Run: headless pygame with SDL's dummy video driver; simulated clock (each Clock.tick advances the game by its frame time, no real sleeping); random seed 0; keys injected as events and as key.get_pressed() state; no mouse input.
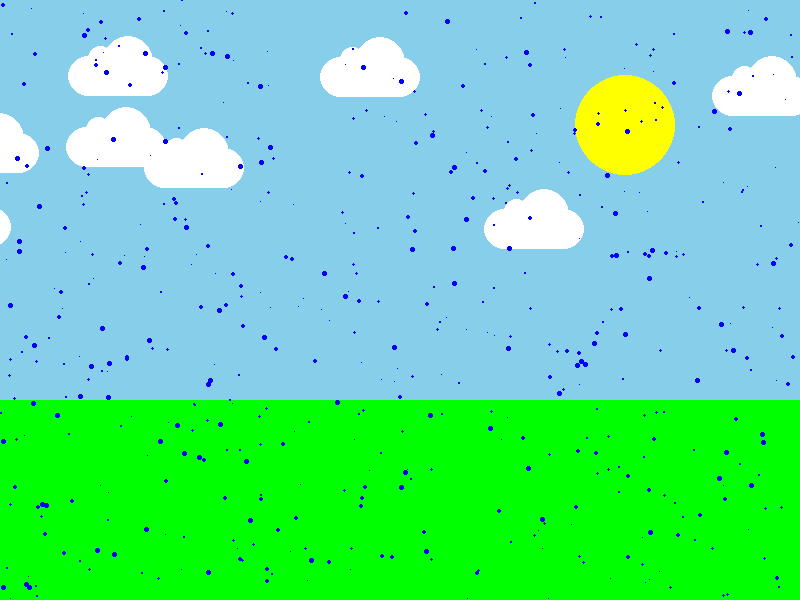
Frame 1 of 4 · flips 1–60 · no input
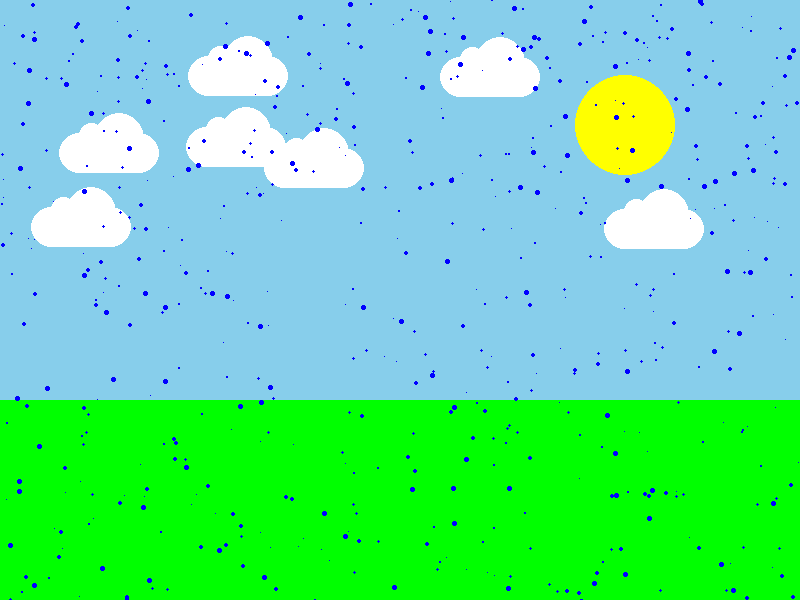
Frame 2 of 4 · flips 61–180 · tapped SPACE, RETURN · held RIGHT (→), D
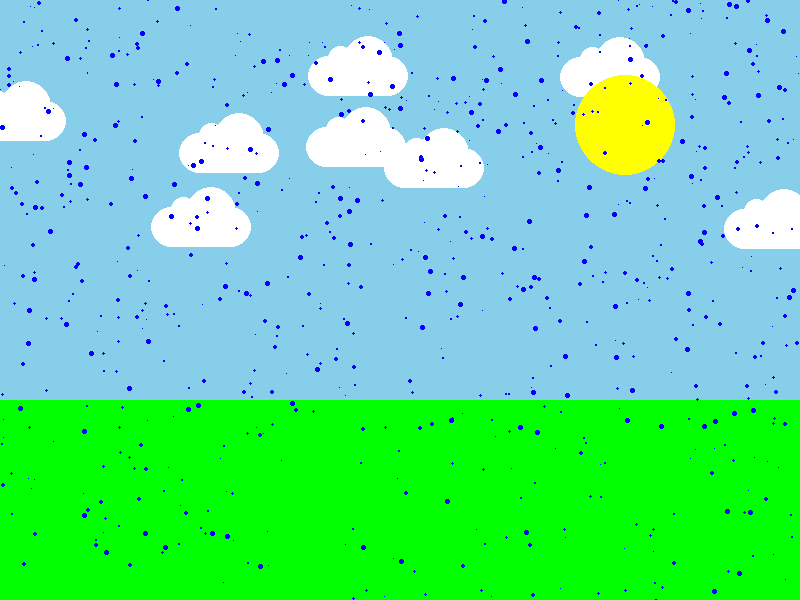
Frame 3 of 4 · flips 181–300 · held DOWN (↓), S
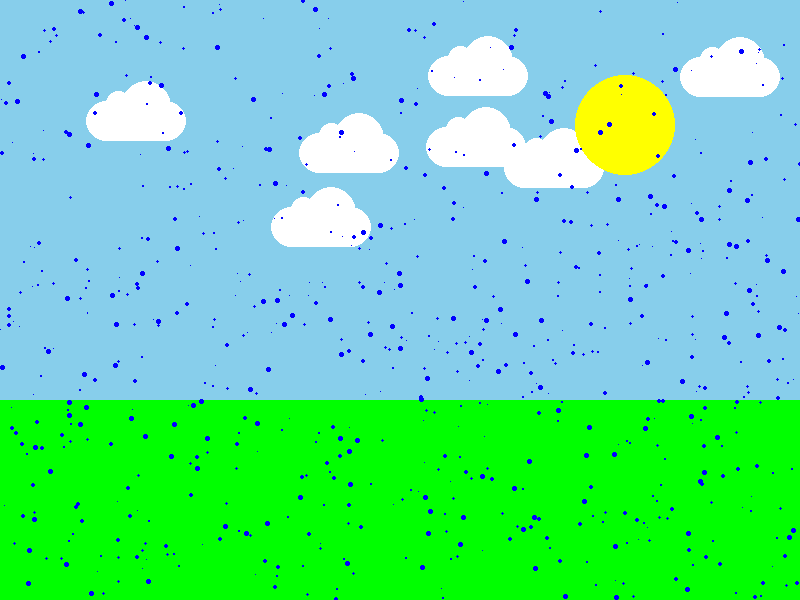
Frame 4 of 4 · flips 301–420 · held LEFT (←), A, UP (↑), W

The pygame program that drew these frames:

import pygame
import random
import math
# Initialize game engine
pygame.init()
# useful vars
night = False
# Window
x = 800
y = 600
SIZE = (x, y)
TITLE = "Sunny Day"
screen = pygame.display.set_mode(SIZE)
pygame.display.set_caption(TITLE)

# Timer
clock = pygame.time.Clock()
refresh_rate = 30


RED = (255, 0, 0)
GREEN = (0, 255, 0)
BLUE = (0, 0, 255)
WHITE = (255, 255, 255)
BLACK = (0, 0, 0)
ORANGE = (255, 125 , 0)
SKY_BLUE = (135, 206, 235)    
BROWN = (139,69,19)
YELLOW =(255,255,0)
GRAY = (211,211,211)
BLACK = (0,0,0)

'''rain'''
num_of_rain_drops = 1000
rain_drops = []
for i in range(num_of_rain_drops):
    x2 = random.randrange(0,x)
    y2 = random.randrange(-y,y)
    d = random.randrange(1,6)
    r = [x2,y2,d,d]
    rain_drops.append(r)

'''clouds'''
num_clouds = 10
clouds = []
for i in range (num_clouds):
    x3 = random.randrange(0,2*x)
    y3 = random.randrange(0,math.ceil((y/3)))
    c = [x3,y3]
    clouds.append(c)

def draw_cloud(loc,cloud_color):
    

    x1 = loc[0]
    y1 = loc[1]

    pygame.draw.ellipse(screen, cloud_color, [x1, y1 + 20, 40 , 40])
    pygame.draw.ellipse(screen, cloud_color, [x1 + 60, y1 + 20, 40 , 40])
    pygame.draw.ellipse(screen, cloud_color, [x1+ 20, y1 + 10, 25, 25])
    pygame.draw.ellipse(screen, cloud_color, [x1+ 35, y1, 50, 50])
    pygame.draw.rect(screen, cloud_color, [x1 + 20, y1 + 20, 60, 40])

def draw_rain():
    for r in rain_drops:
        pygame.draw.ellipse(screen, BLUE,r)

def update_clounds():
    for c in clouds:
        c[0]+= 1

        if c[0] > x + 100:
            c[0] = random.randrange(-x,-100)
            c[1] = random.randrange(0,math.ceil(y/3))
def update_rain():
    for r in rain_drops:
        r[1]+= 2

        if r[1] > y:
            r[0] = random.randrange(0,x)
            r[1] = random.randrange(-y,0)
     
def drawing_clounds():
    for c in clouds:
        draw_cloud(c , WHITE)

def draw_sun():
    pygame.draw.ellipse(screen, YELLOW, [575, 75, 100, 100])

def draw_grass():
    pygame.draw.rect(screen, GREEN, [0, 400, 800, 200])
def draw_black():
    pygame.draw.rect(screen, BLACK,[0, 600, 800, -600 ])


# Game loop
done = False

while not done:
    # Event processing
    for event in pygame.event.get():
        if event.type == pygame.QUIT:
            done = True 
        elif event.type == pygame.KEYDOWN:
            if event.key == pygame.K_n:
                night = not night 

    if not night:
        '''Clouds'''
        update_clounds()

        '''rain'''
        update_rain()
        # Game logic

        # Drawing code
        ''' sky '''
        screen.fill(SKY_BLUE)


        '''clouds'''
        drawing_clounds()

        
        ''' sun '''
        draw_sun()


        ''' grass '''
        draw_grass()
        

        draw_rain()

        
    elif  night:
        draw_black()
    # Update screen
    pygame.display.flip()
    clock.tick(refresh_rate)
# Close window on quit
pygame.quit()
